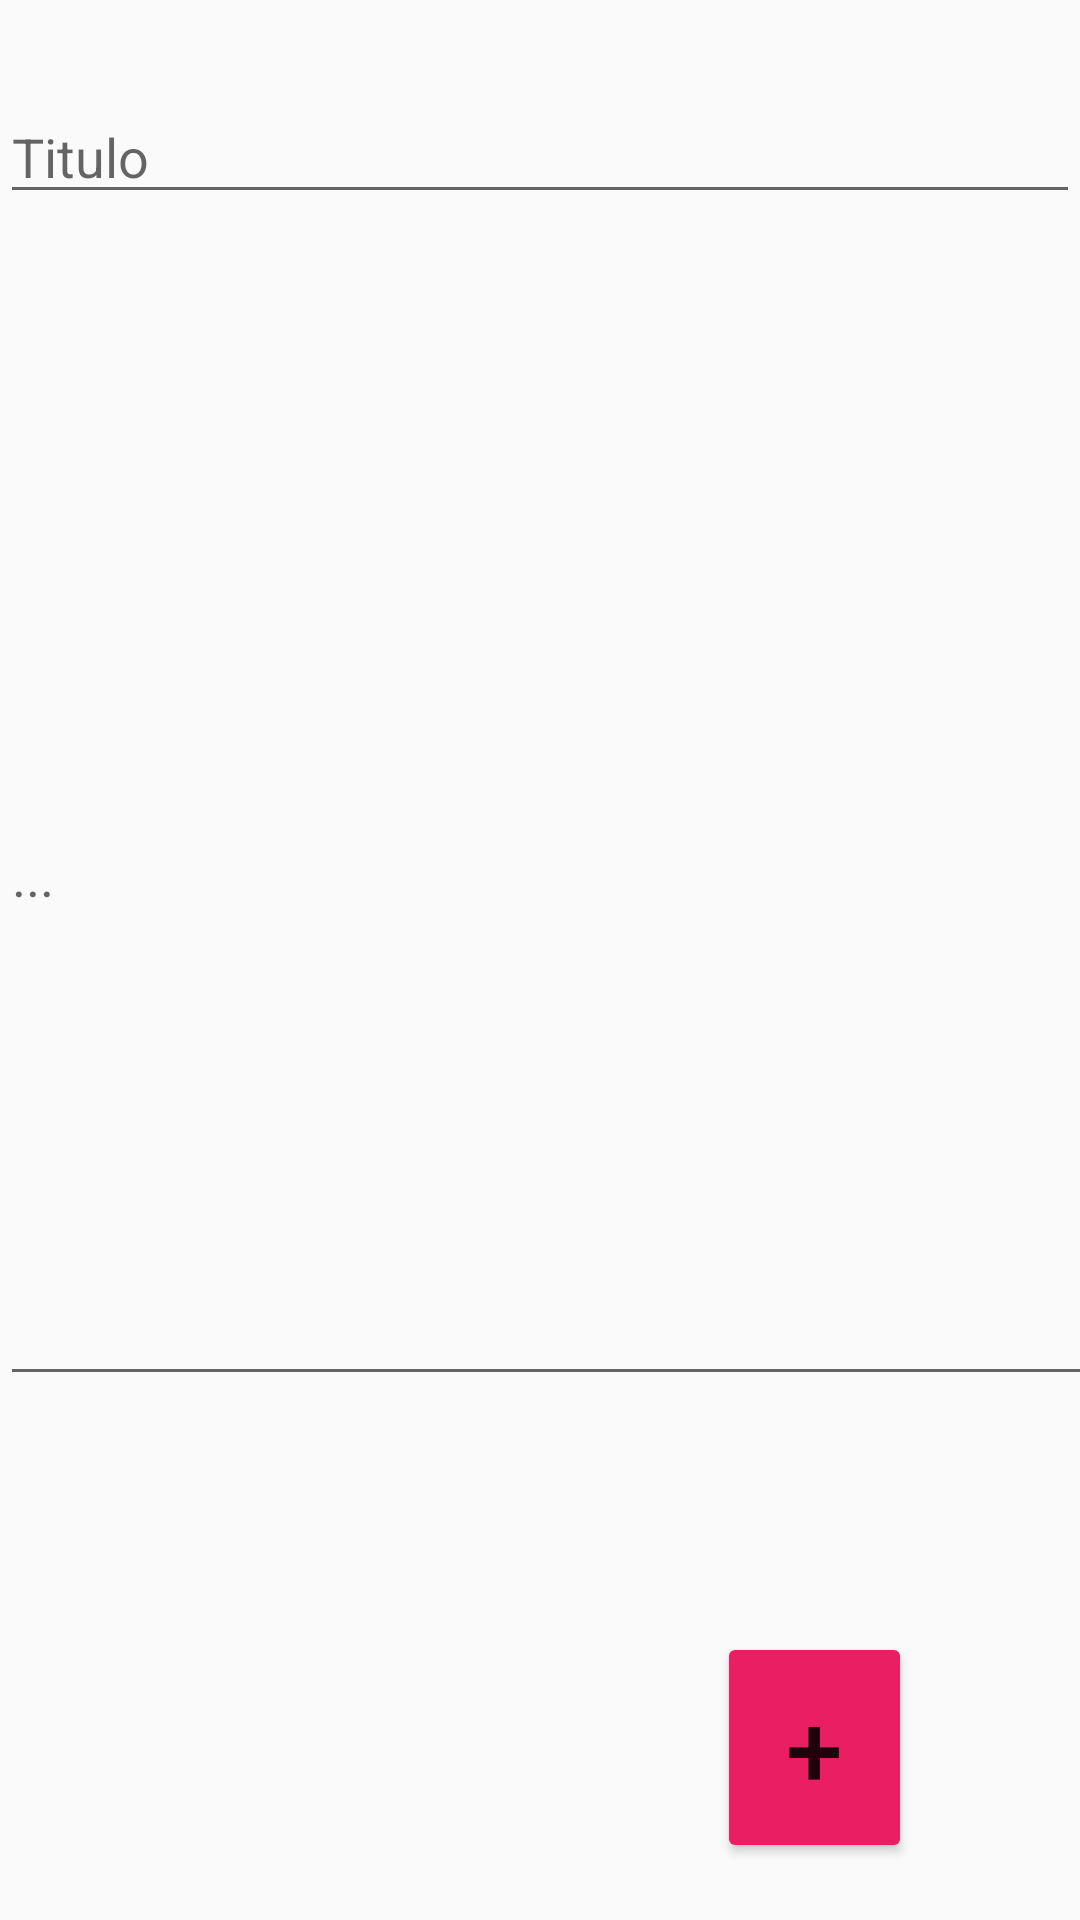

Layout XML and referenced resources for this Android screen:
<!-- AndroidManifest.xml: application theme Theme.MyApplication -->
<!-- res/layout/activity_exibir_nota.xml -->
<?xml version="1.0" encoding="utf-8"?>
<android.support.constraint.ConstraintLayout xmlns:android="http://schemas.android.com/apk/res/android"
    xmlns:app="http://schemas.android.com/apk/res-auto"
    android:layout_width="match_parent"
    android:layout_height="match_parent"
    xmlns:tools="http://schemas.android.com/tools"
    tools:context=".ActivityExibirNota">

    <Button
        android:id="@+id/button2"
        android:layout_width="65dp"
        android:layout_height="77dp"
        android:layout_marginTop="544dp"
        android:layout_marginEnd="56dp"
        android:onClick="salvarNota"
        android:text="+"
        android:textSize="34sp"
        app:backgroundTint="#E91E63"
        app:layout_constraintEnd_toEndOf="parent"
        app:layout_constraintTop_toTopOf="parent" />

    <EditText
        android:id="@+id/edTitulo"
        android:layout_width="0dp"
        android:layout_height="wrap_content"
        android:layout_marginTop="30dp"
        android:layout_marginBottom="44dp"
        android:ems="10"
        android:hint="Titulo"
        android:inputType="textPersonName"
        app:layout_constraintBottom_toTopOf="@+id/edTexto"
        app:layout_constraintEnd_toEndOf="parent"
        app:layout_constraintHorizontal_bias="0.0"
        app:layout_constraintStart_toStartOf="parent"
        app:layout_constraintTop_toTopOf="parent" />

    <EditText
        android:id="@+id/edTexto"
        android:layout_width="414dp"
        android:layout_height="350dp"
        android:layout_marginBottom="175dp"
        android:ems="10"
        android:hint="..."
        android:inputType="textPersonName"
        app:layout_constraintBottom_toBottomOf="parent"
        app:layout_constraintEnd_toEndOf="parent"
        app:layout_constraintHorizontal_bias="0.0"
        app:layout_constraintStart_toStartOf="parent"
        app:layout_constraintTop_toBottomOf="@+id/edTitulo" />
</android.support.constraint.ConstraintLayout>
<!-- resources referenced by this layout -->
<resources>
  <style name="Theme.MyApplication" parent="Theme.AppCompat.Light.DarkActionBar">
  
          
          <item name="colorPrimary">@color/purple_500</item>
          <item name="colorPrimaryDark">@color/purple_700</item>
          <item name="colorAccent">@color/teal_200</item>
          
      </style>
  <!-- not gathered from this repository: default colours our renderer supplied (Android Studio template values) -->
  <color name="purple_500">#FF6200EE</color>
  <color name="purple_700">#FF3700B3</color>
  <color name="teal_200">#FF03DAC5</color>
</resources>
